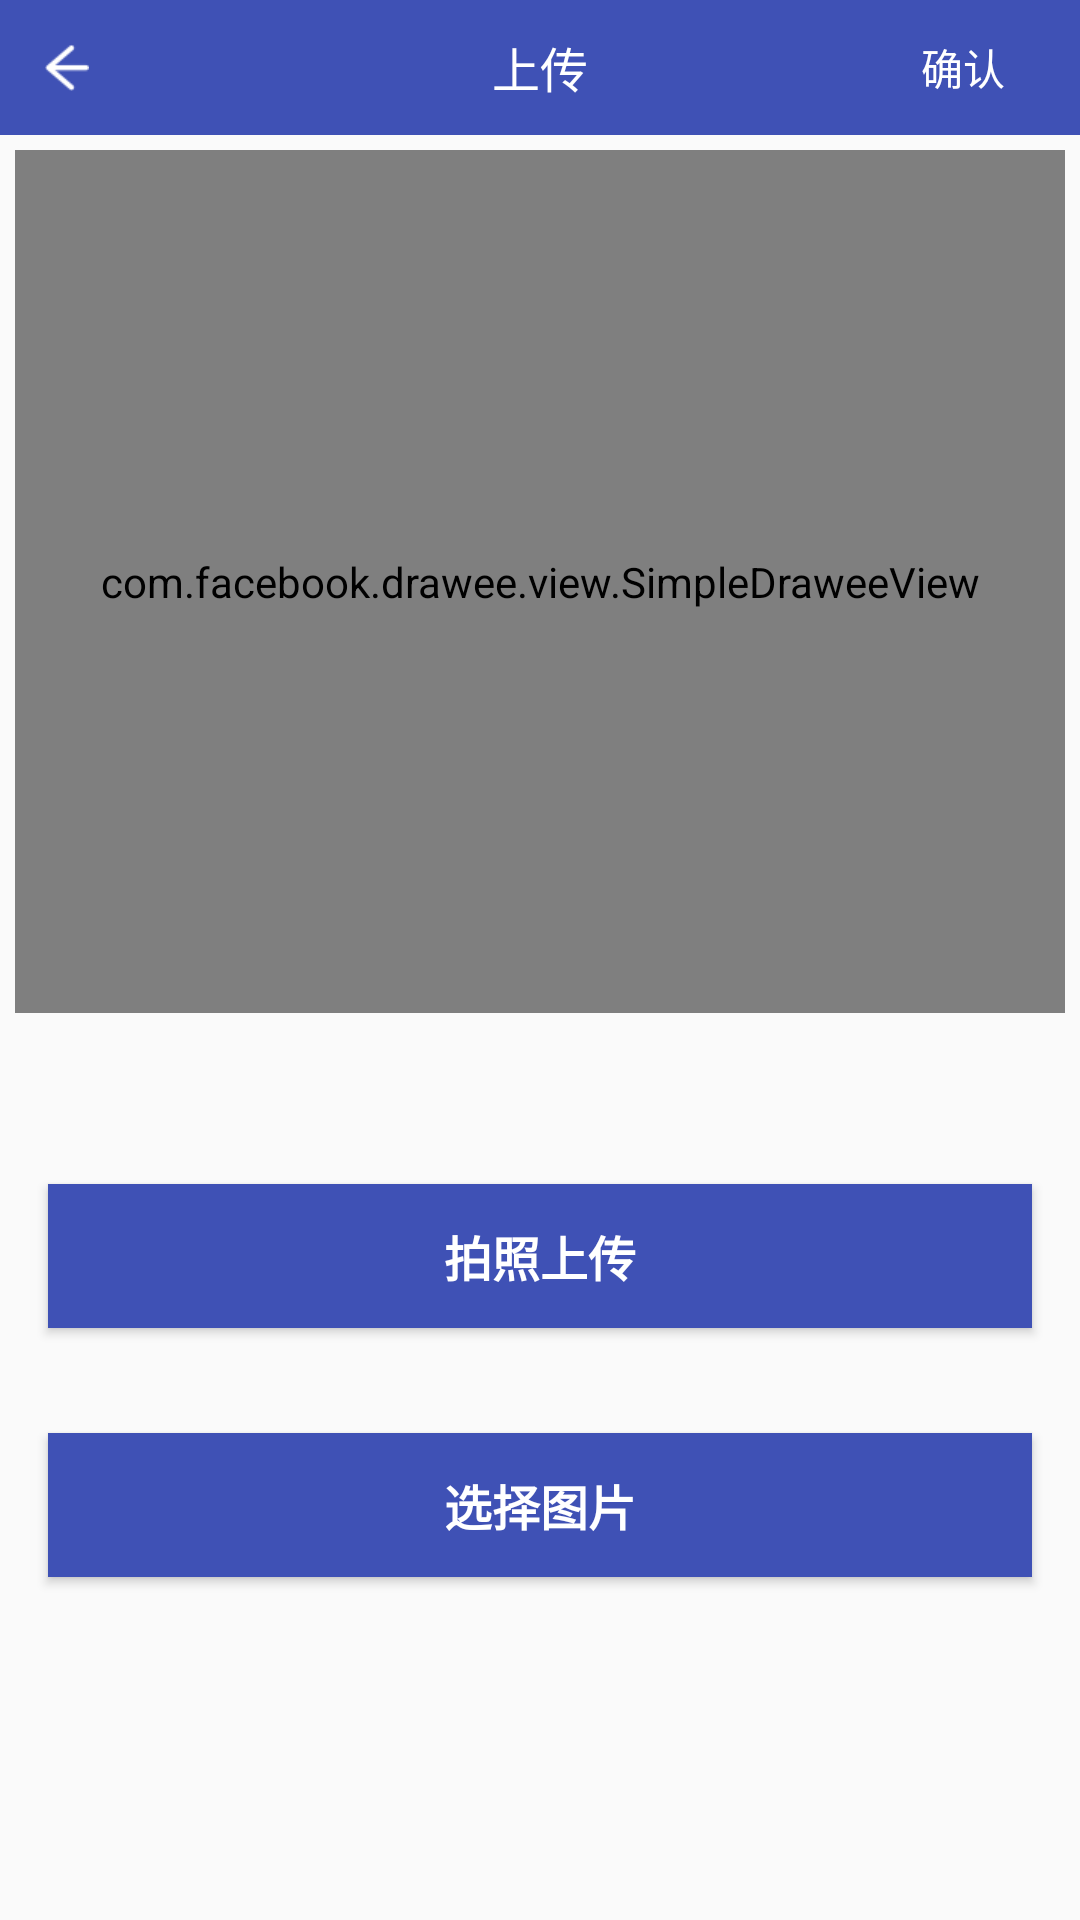

Produce the Android XML layout that renders to this screen, including the resource entries it uses.
<!-- AndroidManifest.xml: application theme AppTheme -->
<!-- res/layout/activity_upload_photo.xml -->
<?xml version="1.0" encoding="utf-8"?>
<LinearLayout xmlns:android="http://schemas.android.com/apk/res/android"
    xmlns:fresco="http://schemas.android.com/apk/res-auto"
    xmlns:tools="http://schemas.android.com/tools"
    android:layout_width="match_parent"
    android:layout_height="match_parent"
    android:orientation="vertical"
    tools:context="com.bupt.affectionfornurse.activity.UploadPhotoActivity">

    <RelativeLayout style="@style/rl_common_titleBar">

        <ImageView
            android:id="@+id/iv_common_back"
            style="@style/iv_common_back" />

        <TextView
            style="@style/tv_common_titleBar_title"
            android:text="@string/title_activity_upload" />

        <TextView
            android:id="@+id/tv_confirm"
            style="@style/iv_common_titlebar_right"
            android:text="@string/common_confirm" />

    </RelativeLayout>

    <LinearLayout
        android:layout_width="match_parent"
        android:layout_height="match_parent"
        android:layout_weight="1"
        android:orientation="vertical"
        android:padding="5dp">

        <com.facebook.drawee.view.SimpleDraweeView
            android:id="@+id/my_image_view"
            android:layout_width="match_parent"
            android:layout_height="match_parent"
            android:padding="5dp"
            android:layout_gravity="center"
            fresco:progressBarImage="@drawable/loading"
            fresco:placeholderImage="@mipmap/scenery_back"
            />
    </LinearLayout>

    <LinearLayout
        android:layout_width="match_parent"
        android:layout_height="match_parent"
        android:layout_weight="1"
        android:orientation="vertical">

        <Button
            android:id="@+id/btn_take"
            style="@style/btn_common_blue"
            android:layout_marginTop="52dp"
            android:text="@string/take_photo" />

        <Button
            android:id="@+id/btn_chose"
            style="@style/btn_common_blue"
            android:layout_marginTop="35dp"
            android:text="@string/chose_pic" />
    </LinearLayout>


</LinearLayout>
<!-- resources referenced by this layout -->
<resources>
  <!-- drawable loading: png bitmap (drawable, 1986 bytes) -->
  <!-- mipmap scenery_back: png bitmap (mipmap-hdpi, 1929 bytes) -->
  <string name="chose_pic">选择图片</string>
  <string name="common_confirm">确认</string>
  <string name="take_photo">拍照上传</string>
  <string name="title_activity_upload">上传</string>
  <style name="btn_common_blue">
          <item name="android:layout_width">match_parent</item>
          <item name="android:layout_height">wrap_content</item>
          <item name="android:layout_marginTop">16dp</item>
          <item name="android:textStyle">bold</item>
          <item name="android:textColor">@android:color/white</item>
          <item name="android:textSize">16sp</item>
          <item name="android:background">@color/colorPrimary</item>
          <item name="android:layout_marginLeft">@dimen/activity_horizontal_margin</item>
          <item name="android:layout_marginRight">@dimen/activity_horizontal_margin</item>
      </style>
  <style name="iv_common_back">
          <item name="android:layout_width">wrap_content</item>
          <item name="android:layout_height">match_parent</item>
          <item name="android:layout_centerVertical">true</item>
          <item name="android:paddingLeft">15dp</item>
          <item name="android:paddingRight">15dp</item>
          <item name="android:src">@mipmap/iv_common_back</item>
      </style>
  <style name="iv_common_titlebar_right">
          <item name="android:layout_width">wrap_content</item>
          <item name="android:layout_height">wrap_content</item>
          <item name="android:layout_alignParentRight">true</item>
          <item name="android:layout_centerVertical">true</item>
          <item name="android:layout_marginRight">15dp</item>
          <item name="android:clickable">true</item>
          <item name="android:padding">10dp</item>
          <item name="android:textColor">@android:color/white</item>
      </style>
  <style name="rl_common_titleBar">
          <item name="android:layout_height">@dimen/rl_common_titlebar_height</item>
          <item name="android:layout_width">match_parent</item>
          <item name="android:background">@color/colorPrimary</item>
      </style>
  <style name="tv_common_titleBar_title">
          <item name="android:layout_height">wrap_content</item>
          <item name="android:layout_width">match_parent</item>
          <item name="android:layout_marginLeft">80dp</item>
          <item name="android:gravity">center_horizontal</item>
          <item name="android:layout_marginRight">80dp</item>
          <item name="android:layout_centerInParent">true</item>
          <item name="android:singleLine">true</item>
          <item name="android:textColor">@android:color/white</item>
          <item name="android:textSize">16sp</item>
      </style>
  <style name="AppTheme" parent="Theme.AppCompat.Light.NoActionBar">
          <item name="windowActionBar">false</item>
          <item name="windowNoTitle">true</item>
          <item name="android:windowDrawsSystemBarBackgrounds">true</item>
          <item name="android:statusBarColor">@android:color/transparent</item>
          <item name="colorPrimary">@color/colorPrimary</item>
          <item name="colorPrimaryDark">@color/colorPrimaryDark</item>
      </style>
  <color name="colorPrimary">#3F51B5</color>
  <dimen name="activity_horizontal_margin">16dp</dimen>
  <dimen name="rl_common_titlebar_height">45dp</dimen>
  <color name="colorPrimaryDark">#303F9F</color>
</resources>
